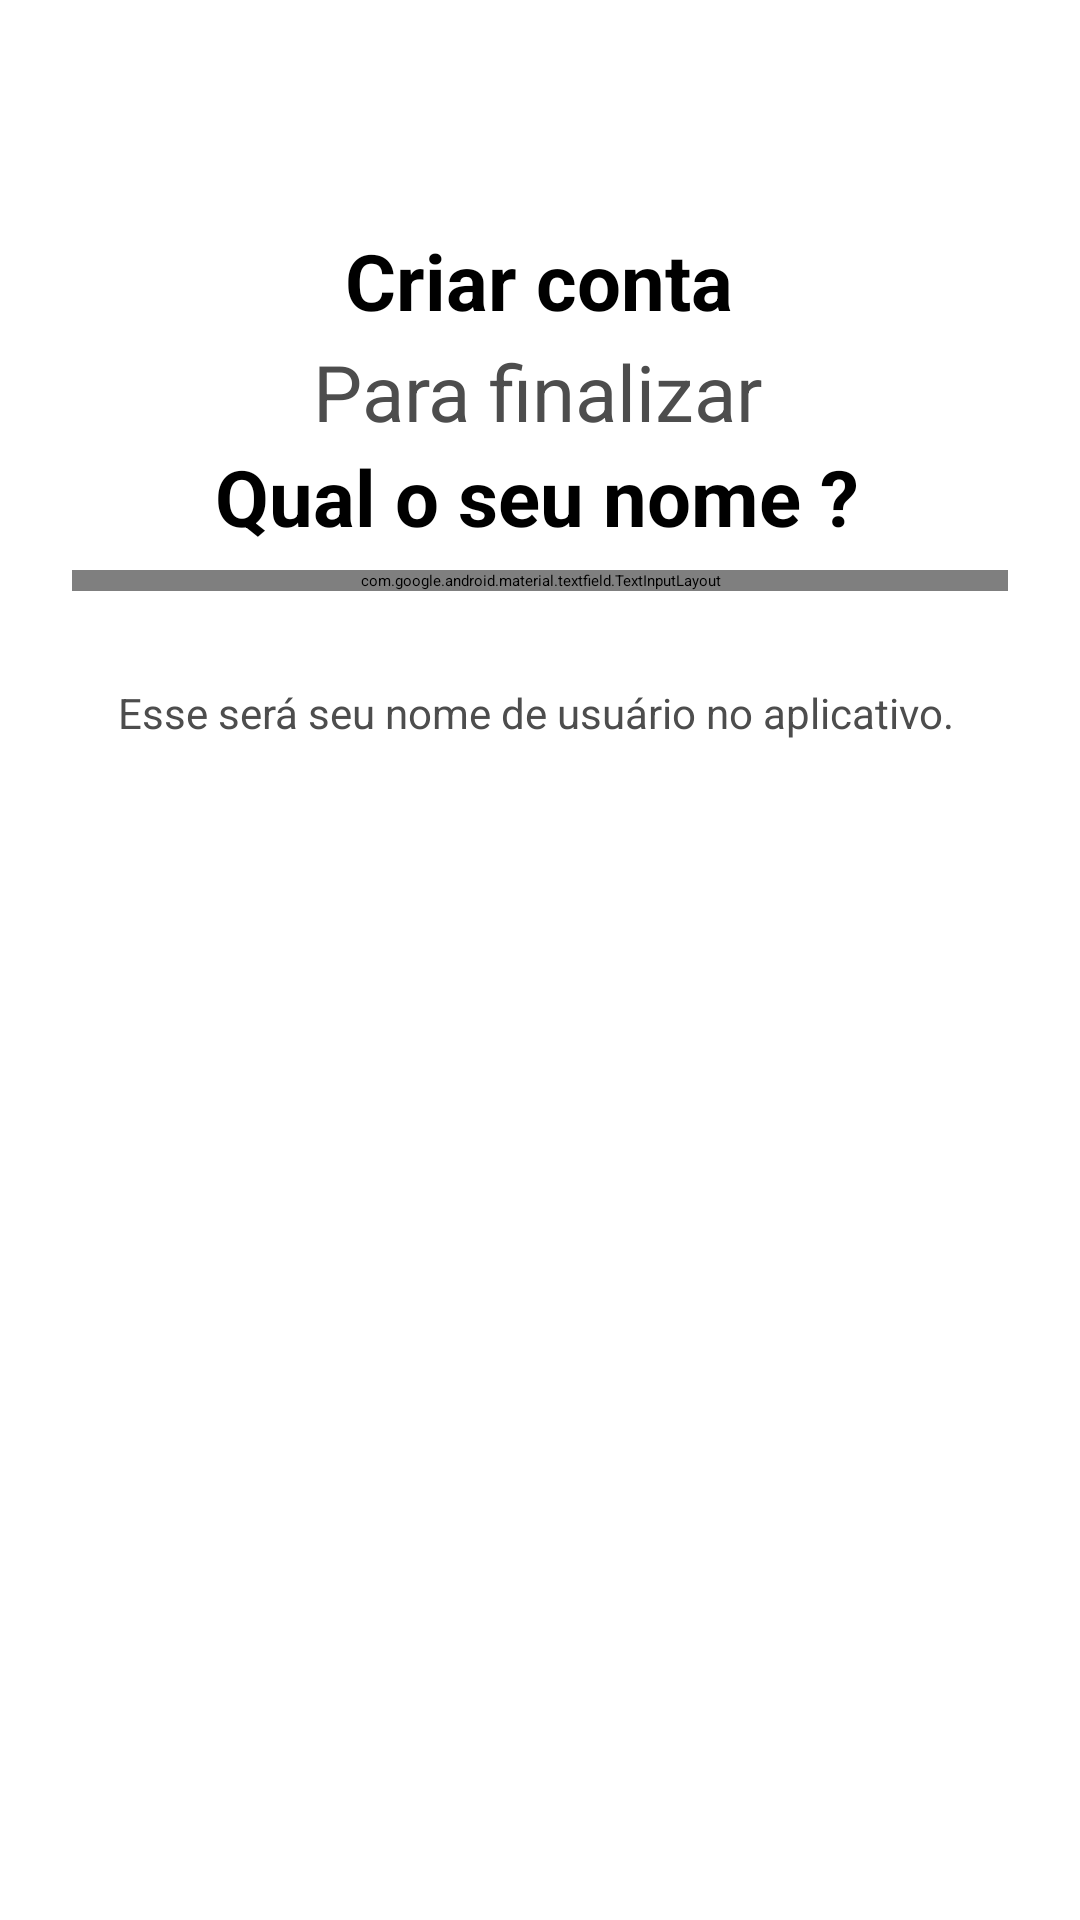

The Android layout XML behind this screen, and the referenced resources:
<!-- AndroidManifest.xml: application theme Theme.Pokedex -->
<!-- res/layout/activity_register_username.xml -->
<?xml version="1.0" encoding="utf-8"?>
<androidx.constraintlayout.widget.ConstraintLayout xmlns:android="http://schemas.android.com/apk/res/android"
    xmlns:app="http://schemas.android.com/apk/res-auto"
    xmlns:tools="http://schemas.android.com/tools"
    android:layout_width="match_parent"
    android:layout_height="match_parent"
    tools:context=".RegisterUsernameActivity">

    <ImageButton
        android:id="@+id/imageButton2"
        android:layout_width="33dp"
        android:layout_height="31dp"
        android:backgroundTint="@color/white"
        android:onClick="onBackPressedRegisterUsername"
        app:layout_constraintBottom_toBottomOf="parent"
        app:layout_constraintEnd_toEndOf="parent"
        app:layout_constraintHorizontal_bias="0.05"
        app:layout_constraintStart_toStartOf="parent"
        app:layout_constraintTop_toTopOf="parent"
        app:layout_constraintVertical_bias="0.048"
        app:srcCompat="@drawable/icon_back"
        android:contentDescription="@string/voltar" />


    <TextView
        android:id="@+id/textView"
        android:layout_width="wrap_content"
        android:layout_height="wrap_content"
        android:layout_marginTop="76dp"
        android:text="@string/criar_conta"
        android:textAppearance="@style/title"
        app:layout_constraintEnd_toEndOf="parent"
        app:layout_constraintHorizontal_bias="0.498"
        app:layout_constraintStart_toStartOf="parent"
        app:layout_constraintTop_toTopOf="parent" />

    <RelativeLayout
        android:id="@+id/texto_1"
        android:layout_width="312dp"
        android:layout_height="72dp"
        android:layout_alignParentStart="true"
        android:layout_alignParentTop="true"
        app:layout_constraintBottom_toBottomOf="parent"
        app:layout_constraintEnd_toEndOf="parent"
        app:layout_constraintHorizontal_bias="0.478"
        app:layout_constraintStart_toStartOf="parent"
        app:layout_constraintTop_toTopOf="parent"
        app:layout_constraintVertical_bias="0.199">

        <TextView
            android:id="@+id/todos_os_po"
            android:layout_width="match_parent"
            android:layout_height="wrap_content"
            android:gravity="center_horizontal|top"
            android:text="@string/para_finalizar"
            android:textColor="@color/dark_gray"
            android:textSize="26sp" />

        <TextView
            android:id="@+id/acesse_uma_"
            android:layout_width="match_parent"
            android:layout_height="37dp"
            android:layout_below="@+id/todos_os_po"
            android:layout_alignParentBottom="true"
            android:layout_marginTop="0dp"
            android:layout_marginBottom="0dp"
            android:gravity="center_horizontal|top"
            android:lineSpacingExtra="0sp"
            android:text="@string/qual_seu_nome"
            android:textAppearance="@style/title" />
    </RelativeLayout>

    <com.google.android.material.textfield.TextInputLayout
        android:id="@+id/textInputLayout"
        android:layout_width="0dp"
        android:layout_height="wrap_content"
        android:layout_marginStart="24dp"
        android:layout_marginEnd="24dp"
        app:layout_constraintBottom_toBottomOf="parent"
        app:layout_constraintEnd_toEndOf="parent"
        app:layout_constraintHorizontal_bias="0.0"
        app:layout_constraintStart_toStartOf="parent"
        app:layout_constraintTop_toTopOf="parent"
        app:layout_constraintVertical_bias="0.300">

        <com.google.android.material.textfield.TextInputEditText
            android:id="@+id/tietUsername"
            android:layout_width="match_parent"
            android:layout_height="wrap_content"
            android:hint="@string/name"
            android:textColorHint="@color/blue"
            android:textColor="@color/blue"
            android:imeOptions="actionNext"
            android:inputType="text"
            android:singleLine="true" />
    </com.google.android.material.textfield.TextInputLayout>

    <Button
        android:id="@+id/continueRegisterUsername"
        android:layout_width="324dp"
        android:layout_height="63dp"
        android:backgroundTint="@color/blue"
        android:text="@string/criar_conta"
        android:textAppearance="@style/button_text"
        android:onClick="transitionFromRegisterUsernameActivityToSuccessfulRegistrationActivity"
        app:layout_constraintBottom_toBottomOf="parent"
        app:layout_constraintEnd_toEndOf="parent"
        app:layout_constraintHorizontal_bias="0.574"
        app:layout_constraintStart_toStartOf="parent"
        app:layout_constraintTop_toTopOf="parent"
        app:layout_constraintVertical_bias="0.913"/>

    <TextView
        android:id="@+id/todos_os_po2"
        android:layout_width="315dp"
        android:layout_height="25dp"
        android:gravity="center_horizontal|top"
        android:text="@string/esse_sera_nome"
        android:textColor="@color/dark_gray"
        android:textSize="14sp"
        app:layout_constraintBottom_toBottomOf="parent"
        app:layout_constraintEnd_toEndOf="parent"
        app:layout_constraintHorizontal_bias="0.468"
        app:layout_constraintStart_toStartOf="parent"
        app:layout_constraintTop_toTopOf="parent"
        app:layout_constraintVertical_bias="0.371" />

</androidx.constraintlayout.widget.ConstraintLayout>
<!-- resources referenced by this layout -->
<resources>
  <color name="blue">#173EA5</color>
  <color name="dark_gray">#4D4D4D</color>
  <color name="white">#FFFFFFFF</color>
  <string name="criar_conta">
          Criar conta
      </string>
  <string name="esse_sera_nome">
          Esse será seu nome de usuário no aplicativo.
      </string>
  <string name="name">
          Nome
      </string>
  <string name="para_finalizar">
          Para finalizar
      </string>
  <string name="qual_seu_nome">
          Qual o seu nome ?
      </string>
  <string name="voltar">
          Voltar
      </string>
  <style name="button_text">
          <item name="android:textSize">18sp</item>
          <item name="android:textColor">#FFFFFF</item>
          <item name="android:textStyle">bold</item>
      </style>
  <style name="title">
          <item name="android:textSize">26sp</item>
          <item name="android:textColor">#000000</item>
          <item name="android:textStyle">bold</item>
      </style>
</resources>
